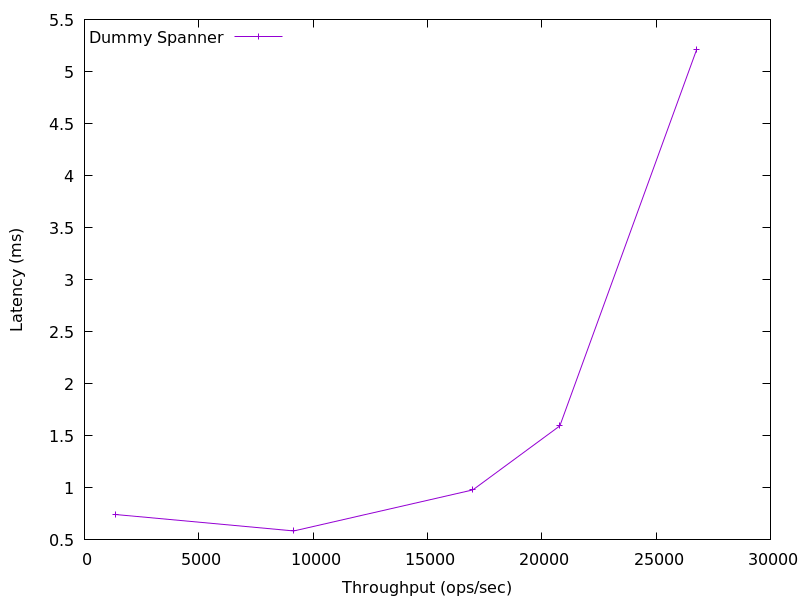

The data file committed next to this chart (first rows):
1378.2029400874883, 0.7434609999999999
9152, 0.586
16983, 0.9803
20790, 1.596
26779, 5.215
